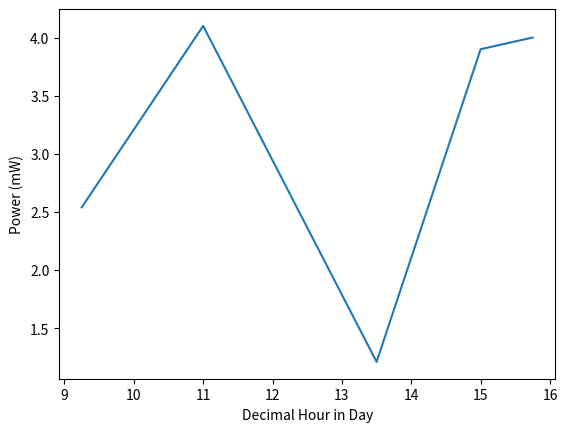

The script that saved this image:
import matplotlib.pyplot as plt

plt.plot([9.25,11,13.5,15,15.75], [2.54,4.1,1.21,3.9,4])

plt.xlabel('Decimal Hour in Day')

plt.ylabel('Power (mW)')

plt.show()